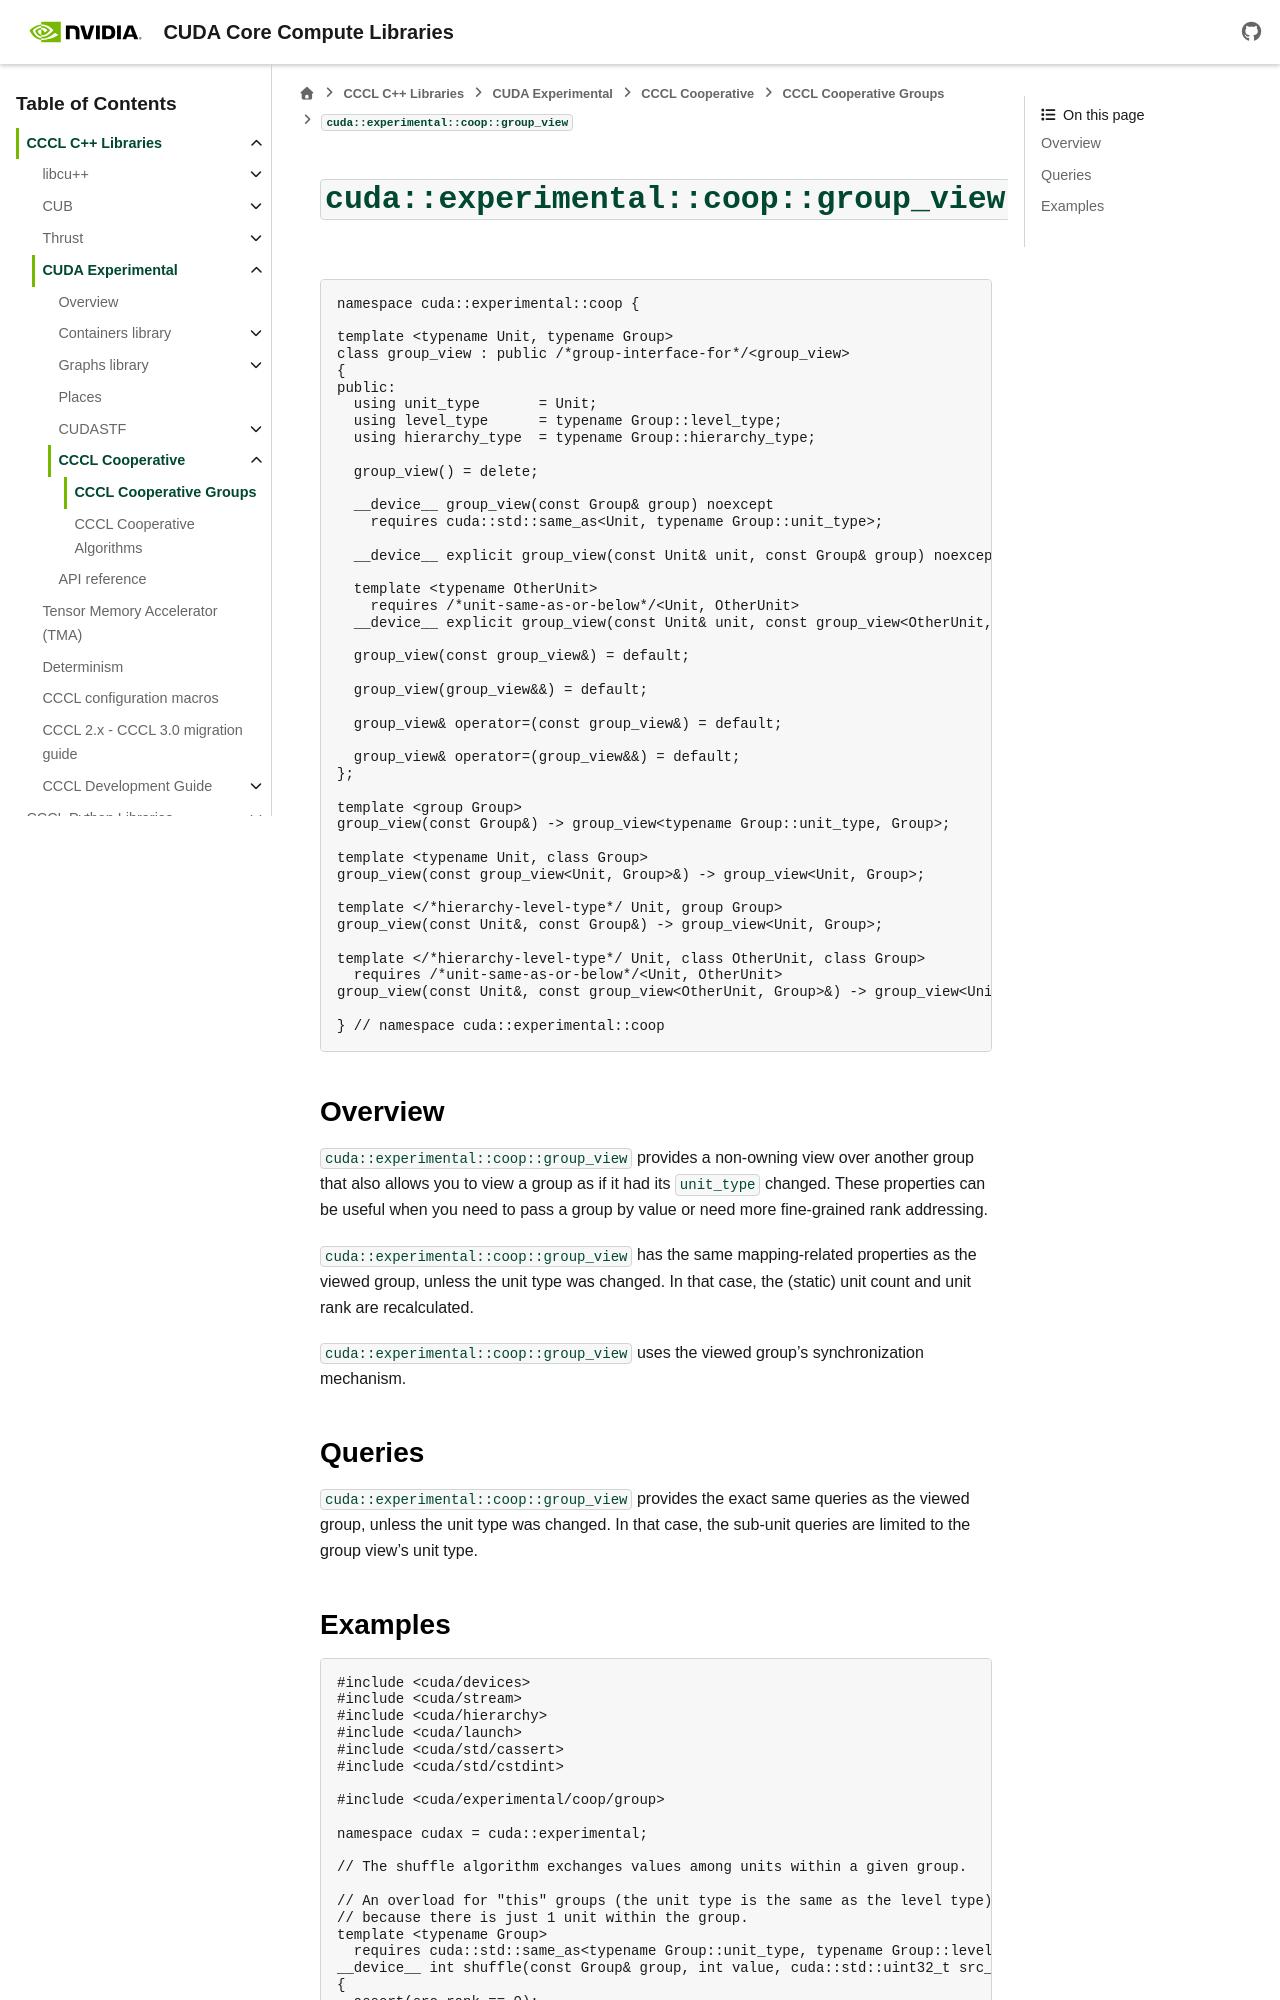

repository: Izpiz06/cccl · page: docs/unstable/cudax/coop/group/group_view.html · generator: sphinx

.. _cudax-coop-group-group-view:

``cuda::experimental::coop::group_view``
========================================

.. code:: cuda

  namespace cuda::experimental::coop {

  template <typename Unit, typename Group>
  class group_view : public /*group-interface-for*/<group_view>
  {
  public:
    using unit_type       = Unit;
    using level_type      = typename Group::level_type;
    using hierarchy_type  = typename Group::hierarchy_type;

    group_view() = delete;

    __device__ group_view(const Group& group) noexcept
      requires cuda::std::same_as<Unit, typename Group::unit_type>;

    __device__ explicit group_view(const Unit& unit, const Group& group) noexcept;

    template <typename OtherUnit>
      requires /*unit-same-as-or-below*/<Unit, OtherUnit>
    __device__ explicit group_view(const Unit& unit, const group_view<OtherUnit, Group>& other) noexcept;

    group_view(const group_view&) = default;

    group_view(group_view&&) = default;

    group_view& operator=(const group_view&) = default;

    group_view& operator=(group_view&&) = default;
  };

  template <group Group>
  group_view(const Group&) -> group_view<typename Group::unit_type, Group>;

  template <typename Unit, class Group>
  group_view(const group_view<Unit, Group>&) -> group_view<Unit, Group>;

  template </*hierarchy-level-type*/ Unit, group Group>
  group_view(const Unit&, const Group&) -> group_view<Unit, Group>;

  template </*hierarchy-level-type*/ Unit, class OtherUnit, class Group>
    requires /*unit-same-as-or-below*/<Unit, OtherUnit>
  group_view(const Unit&, const group_view<OtherUnit, Group>&) -> group_view<Unit, Group>;

  } // namespace cuda::experimental::coop

Overview
--------

``cuda::experimental::coop::group_view`` provides a non-owning view over another group that also allows you to view a group as if it had its ``unit_type`` changed. These properties can be useful when you need to pass a group by value or need more fine-grained rank addressing.

``cuda::experimental::coop::group_view`` has the same mapping-related properties as the viewed group, unless the unit type was changed. In that case, the (static) unit count and unit rank are recalculated.

``cuda::experimental::coop::group_view`` uses the viewed group's synchronization mechanism.

Queries
-------

``cuda::experimental::coop::group_view`` provides the exact same queries as the viewed group, unless the unit type was changed. In that case, the sub-unit queries are limited to the group view's unit type.
